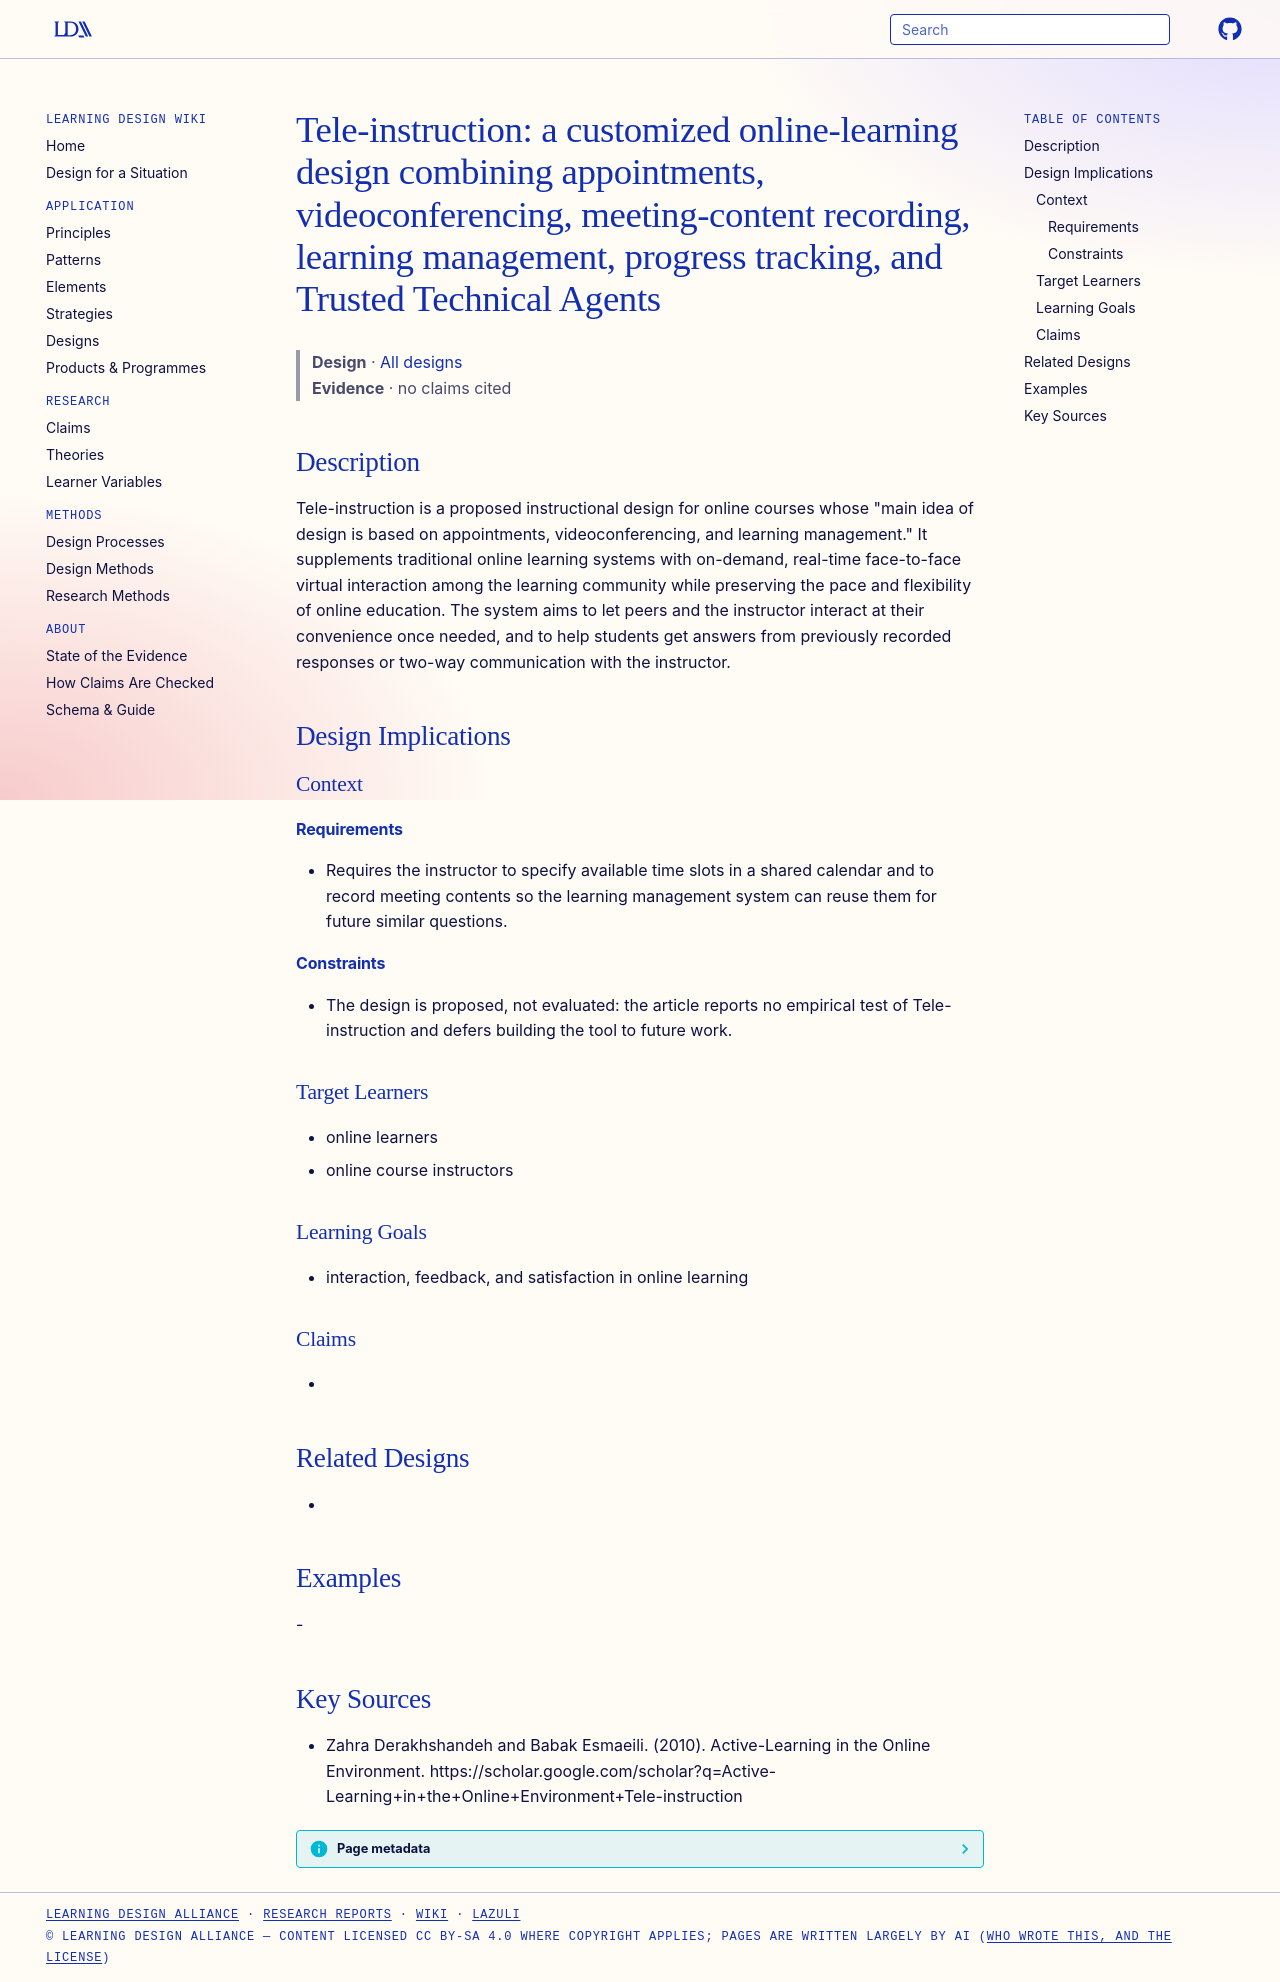

repository: Learning-Design-Alliance/learning-wiki · page: designs/tele-instruction-online-design/index.html · generator: mkdocs

---
type: design
id: tele-instruction-online-design
title: "Tele-instruction: a customized online-learning design combining appointments, videoconferencing, meeting-content recording, learning management, progress tracking, and Trusted Technical Agents"
description: "Tele-instruction is a proposed instructional design for online courses whose \"main idea of design is based on appointments, videoconferencing, and learning management.\" It supplements traditional online learning syste..."
status: review
generated:
  by: "process:settle-candidates"
  at: 2026-11-18
sources:
  - id: zahra-derakhshandeh-and-babak-esmaeili-2010
    resource: "https://scholar.google.com/scholar?q=Active-Learning+in+the+Online+Environment+Tele-instruction"
    title: "Zahra Derakhshandeh and Babak Esmaeili. (2010). Active-Learning in the Online Environment. https://scholar.google.com/scholar?q=Active-Learning+in+the+Online+Environment+Tele-instruction"
    author: Zahra Derakhshandeh and Babak Esmaeili
---

# Tele-instruction: a customized online-learning design combining appointments, videoconferencing, meeting-content recording, learning management, progress tracking, and Trusted Technical Agents

> **Design** · [All designs](index.md)
> **Evidence** · no claims cited

## Description
Tele-instruction is a proposed instructional design for online courses whose "main idea of design is based on appointments, videoconferencing, and learning management." It supplements traditional online learning systems with on-demand, real-time face-to-face virtual interaction among the learning community while preserving the pace and flexibility of online education. The system aims to let peers and the instructor interact at their convenience once needed, and to help students get answers from previously recorded responses or two-way communication with the instructor.

## Design Implications

### Context
#### Requirements
- Requires the instructor to specify available time slots in a shared calendar and to record meeting contents so the learning management system can reuse them for future similar questions.
#### Constraints
- The design is proposed, not evaluated: the article reports no empirical test of Tele-instruction and defers building the tool to future work.

### Target Learners
- online learners
- online course instructors

### Learning Goals
- interaction, feedback, and satisfaction in online learning

### Claims
- 

## Related Designs
- 

## Examples
-

## Key Sources
- Zahra Derakhshandeh and Babak Esmaeili. (2010). Active-Learning in the Online Environment. https://scholar.google.com/scholar?q=Active-Learning+in+the+Online+Environment+Tele-instruction
